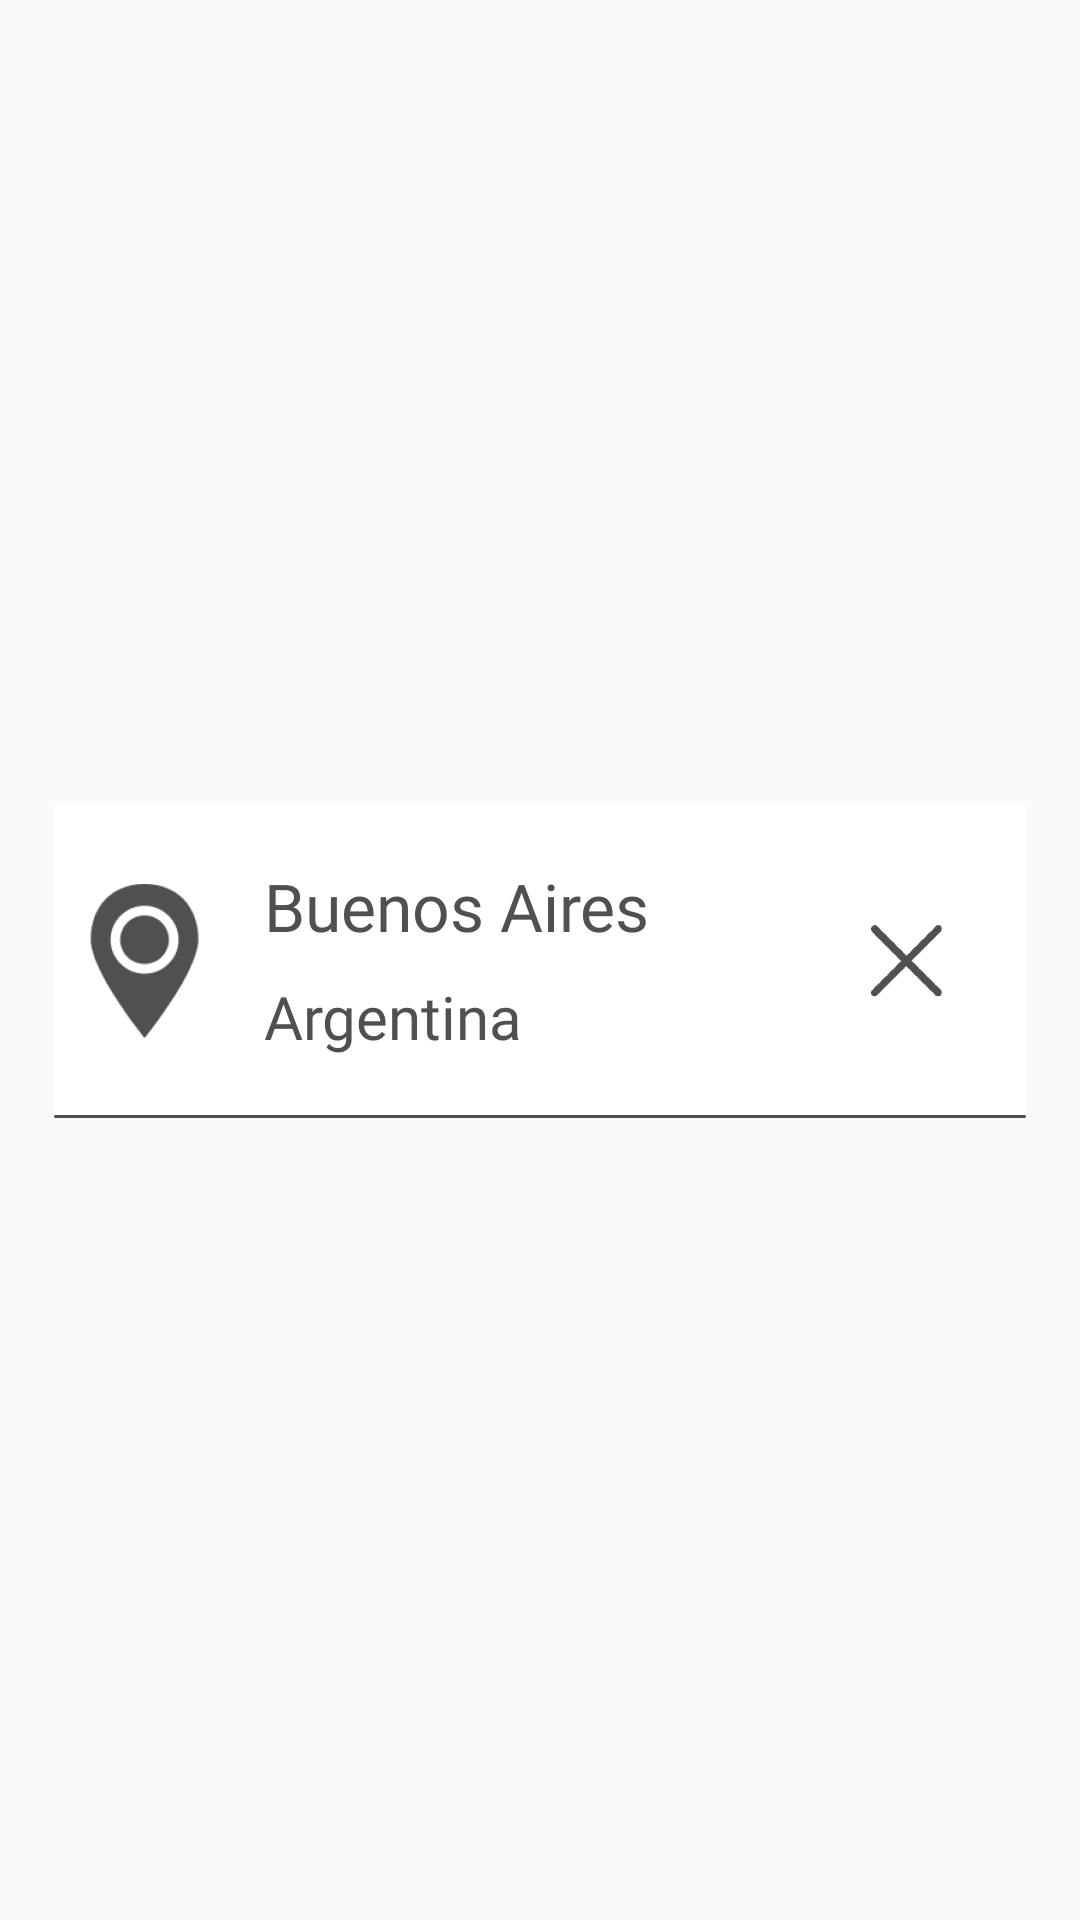

Produce the Android XML layout that renders to this screen, including the resource entries it uses.
<!-- AndroidManifest.xml: application theme AppTheme -->
<!-- res/layout/place_item_layout.xml -->
<?xml version="1.0" encoding="utf-8"?>
<layout xmlns:android="http://schemas.android.com/apk/res/android"
    xmlns:app="http://schemas.android.com/apk/res-auto">

    <data>

    </data>

    <androidx.constraintlayout.widget.ConstraintLayout
        android:id="@+id/place_item_view"
        android:layout_width="match_parent"
        android:layout_height="wrap_content">

        <androidx.constraintlayout.widget.ConstraintLayout
            android:id="@+id/child_place_item_view"
            android:layout_width="0dp"
            android:layout_height="wrap_content"
            app:layout_constraintBottom_toBottomOf="parent"
            app:layout_constraintEnd_toEndOf="@id/ver_guideline_95"
            app:layout_constraintStart_toStartOf="@id/ver_guideline_05"
            app:layout_constraintTop_toTopOf="parent">

            <androidx.constraintlayout.widget.ConstraintLayout
                android:id="@+id/place_item_view_constraint"
                android:layout_width="0dp"
                android:layout_height="105dp"
                android:background="@color/colorAccent"
                app:layout_constraintBottom_toBottomOf="parent"
                app:layout_constraintEnd_toEndOf="parent"
                app:layout_constraintStart_toStartOf="parent"
                app:layout_constraintTop_toTopOf="parent">

                <ImageView
                    android:id="@+id/place_image"
                    android:layout_width="60dp"
                    android:layout_height="0dp"
                    android:contentDescription="@string/content_description"
                    android:src="@mipmap/ic_place_foreground"
                    app:layout_constraintBottom_toTopOf="@+id/hor_guideline_85"
                    app:layout_constraintStart_toStartOf="parent"
                    app:layout_constraintTop_toTopOf="@+id/hor_guideline_15" />

                <TextView
                    android:id="@+id/address"
                    android:layout_width="0dp"
                    android:layout_height="wrap_content"
                    android:layout_marginStart="10dp"
                    android:ellipsize="end"
                    android:maxLines="1"
                    android:fontFamily="@font/quicksand_medium"
                    android:text="Buenos Aires"
                    android:textSize="22sp"
                    android:textColor="@color/colorPrimaryDark"
                    app:layout_constraintBottom_toTopOf="@+id/hor_guideline_50"
                    app:layout_constraintEnd_toStartOf="@+id/delete_item"
                    app:layout_constraintStart_toEndOf="@+id/place_image"
                    app:layout_constraintTop_toTopOf="@+id/hor_guideline_15" />

                <TextView
                    android:id="@+id/country"
                    android:layout_width="0dp"
                    android:layout_height="wrap_content"
                    android:layout_marginStart="10dp"
                    android:ellipsize="end"
                    android:maxLines="1"
                    android:fontFamily="@font/quicksand_medium"
                    android:text="Buenos Aires"
                    android:textColor="@color/colorPrimaryDark"
                    android:textSize="22sp"
                    android:visibility="gone"
                    app:layout_constraintBottom_toTopOf="@+id/hor_guideline_50"
                    app:layout_constraintEnd_toStartOf="@+id/delete_item"
                    app:layout_constraintStart_toEndOf="@+id/place_image"
                    app:layout_constraintTop_toTopOf="@+id/hor_guideline_50" />

                <TextView
                    android:id="@+id/state"
                    android:layout_width="0dp"
                    android:layout_height="wrap_content"
                    android:layout_marginStart="10dp"
                    android:ellipsize="end"
                    android:maxLines="1"
                    android:fontFamily="@font/quicksand_regular"
                    android:text="Argentina"
                    android:textSize="20sp"
                    android:textColor="@color/colorPrimaryDark"
                    app:layout_constraintBottom_toTopOf="@+id/hor_guideline_85"
                    app:layout_constraintEnd_toStartOf="@+id/delete_item"
                    app:layout_constraintStart_toEndOf="@+id/place_image"
                    app:layout_constraintTop_toTopOf="@+id/hor_guideline_50" />

                <ImageView
                    android:id="@+id/delete_item"
                    android:layout_width="40dp"
                    android:layout_height="0dp"
                    android:layout_marginEnd="20dp"
                    android:contentDescription="@string/content_description"
                    android:src="@mipmap/ic_delete_foreground"
                    app:layout_constraintBottom_toTopOf="@+id/hor_guideline_85"
                    app:layout_constraintEnd_toEndOf="parent"
                    app:layout_constraintTop_toTopOf="@+id/hor_guideline_15" />

                <pl.droidsonroids.gif.GifImageView
                    android:id="@+id/loading_gif"
                    android:layout_width="100dp"
                    android:layout_height="40dp"
                    android:src="@drawable/simple_loading"
                    android:visibility="gone"
                    app:layout_constraintBottom_toBottomOf="parent"
                    app:layout_constraintEnd_toEndOf="parent"
                    app:layout_constraintStart_toStartOf="parent"
                    app:layout_constraintTop_toTopOf="parent" />

                <View
                    android:id="@+id/place_item_separator"
                    android:layout_width="0dp"
                    android:layout_height="1dp"
                    android:background="@drawable/separator"
                    app:layout_constraintBottom_toBottomOf="parent"
                    app:layout_constraintEnd_toEndOf="parent"
                    app:layout_constraintStart_toStartOf="parent" />

                <androidx.constraintlayout.widget.Guideline
                    android:id="@+id/hor_guideline_15"
                    android:layout_width="wrap_content"
                    android:layout_height="wrap_content"
                    android:orientation="horizontal"
                    app:layout_constraintGuide_percent="0.15" />

                <androidx.constraintlayout.widget.Guideline
                    android:id="@+id/hor_guideline_50"
                    android:layout_width="wrap_content"
                    android:layout_height="wrap_content"
                    android:orientation="horizontal"
                    app:layout_constraintGuide_percent="0.5" />

                <androidx.constraintlayout.widget.Guideline
                    android:id="@+id/hor_guideline_85"
                    android:layout_width="wrap_content"
                    android:layout_height="wrap_content"
                    android:orientation="horizontal"
                    app:layout_constraintGuide_percent="0.85" />

            </androidx.constraintlayout.widget.ConstraintLayout>

        </androidx.constraintlayout.widget.ConstraintLayout>

        <androidx.constraintlayout.widget.Guideline
            android:id="@+id/ver_guideline_05"
            android:layout_width="match_parent"
            android:layout_height="match_parent"
            android:orientation="vertical"
            app:layout_constraintGuide_percent="0.05" />

        <androidx.constraintlayout.widget.Guideline
            android:id="@+id/ver_guideline_95"
            android:layout_width="match_parent"
            android:layout_height="match_parent"
            android:orientation="vertical"
            app:layout_constraintGuide_percent="0.95" />

    </androidx.constraintlayout.widget.ConstraintLayout>
</layout>
<!-- resources referenced by this layout -->
<resources>
  <color name="colorAccent">#fff</color>
  <color name="colorPrimaryDark">#505050</color>
  <!-- drawable separator (drawable) -->
  <?xml version="1.0" encoding="utf-8"?>
  <shape xmlns:android="http://schemas.android.com/apk/res/android" android:shape="rectangle">
      <solid android:color="@color/colorPrimaryDark"/>
      <corners android:radius="60dp"/>
  </shape>
  <!-- mipmap ic_delete_foreground: png bitmap (mipmap-hdpi, 1930 bytes) -->
  <!-- mipmap ic_place_foreground: png bitmap (mipmap-hdpi, 4866 bytes) -->
  <string name="content_description">Content Description</string>
  <style name="AppTheme" parent="Theme.AppCompat.Light.NoActionBar">
          <item name="colorPrimary">@color/colorPrimary</item>
          <item name="colorPrimaryDark">@color/colorPrimaryDark</item>
          <item name="colorAccent">@color/colorAccent</item>
          <item name="android:navigationBarColor">@color/colorPrimary</item>
          <item name="android:statusBarColor">@color/colorPrimaryDark</item>
      </style>
  <color name="colorPrimary">#f0f0f0</color>
</resources>
